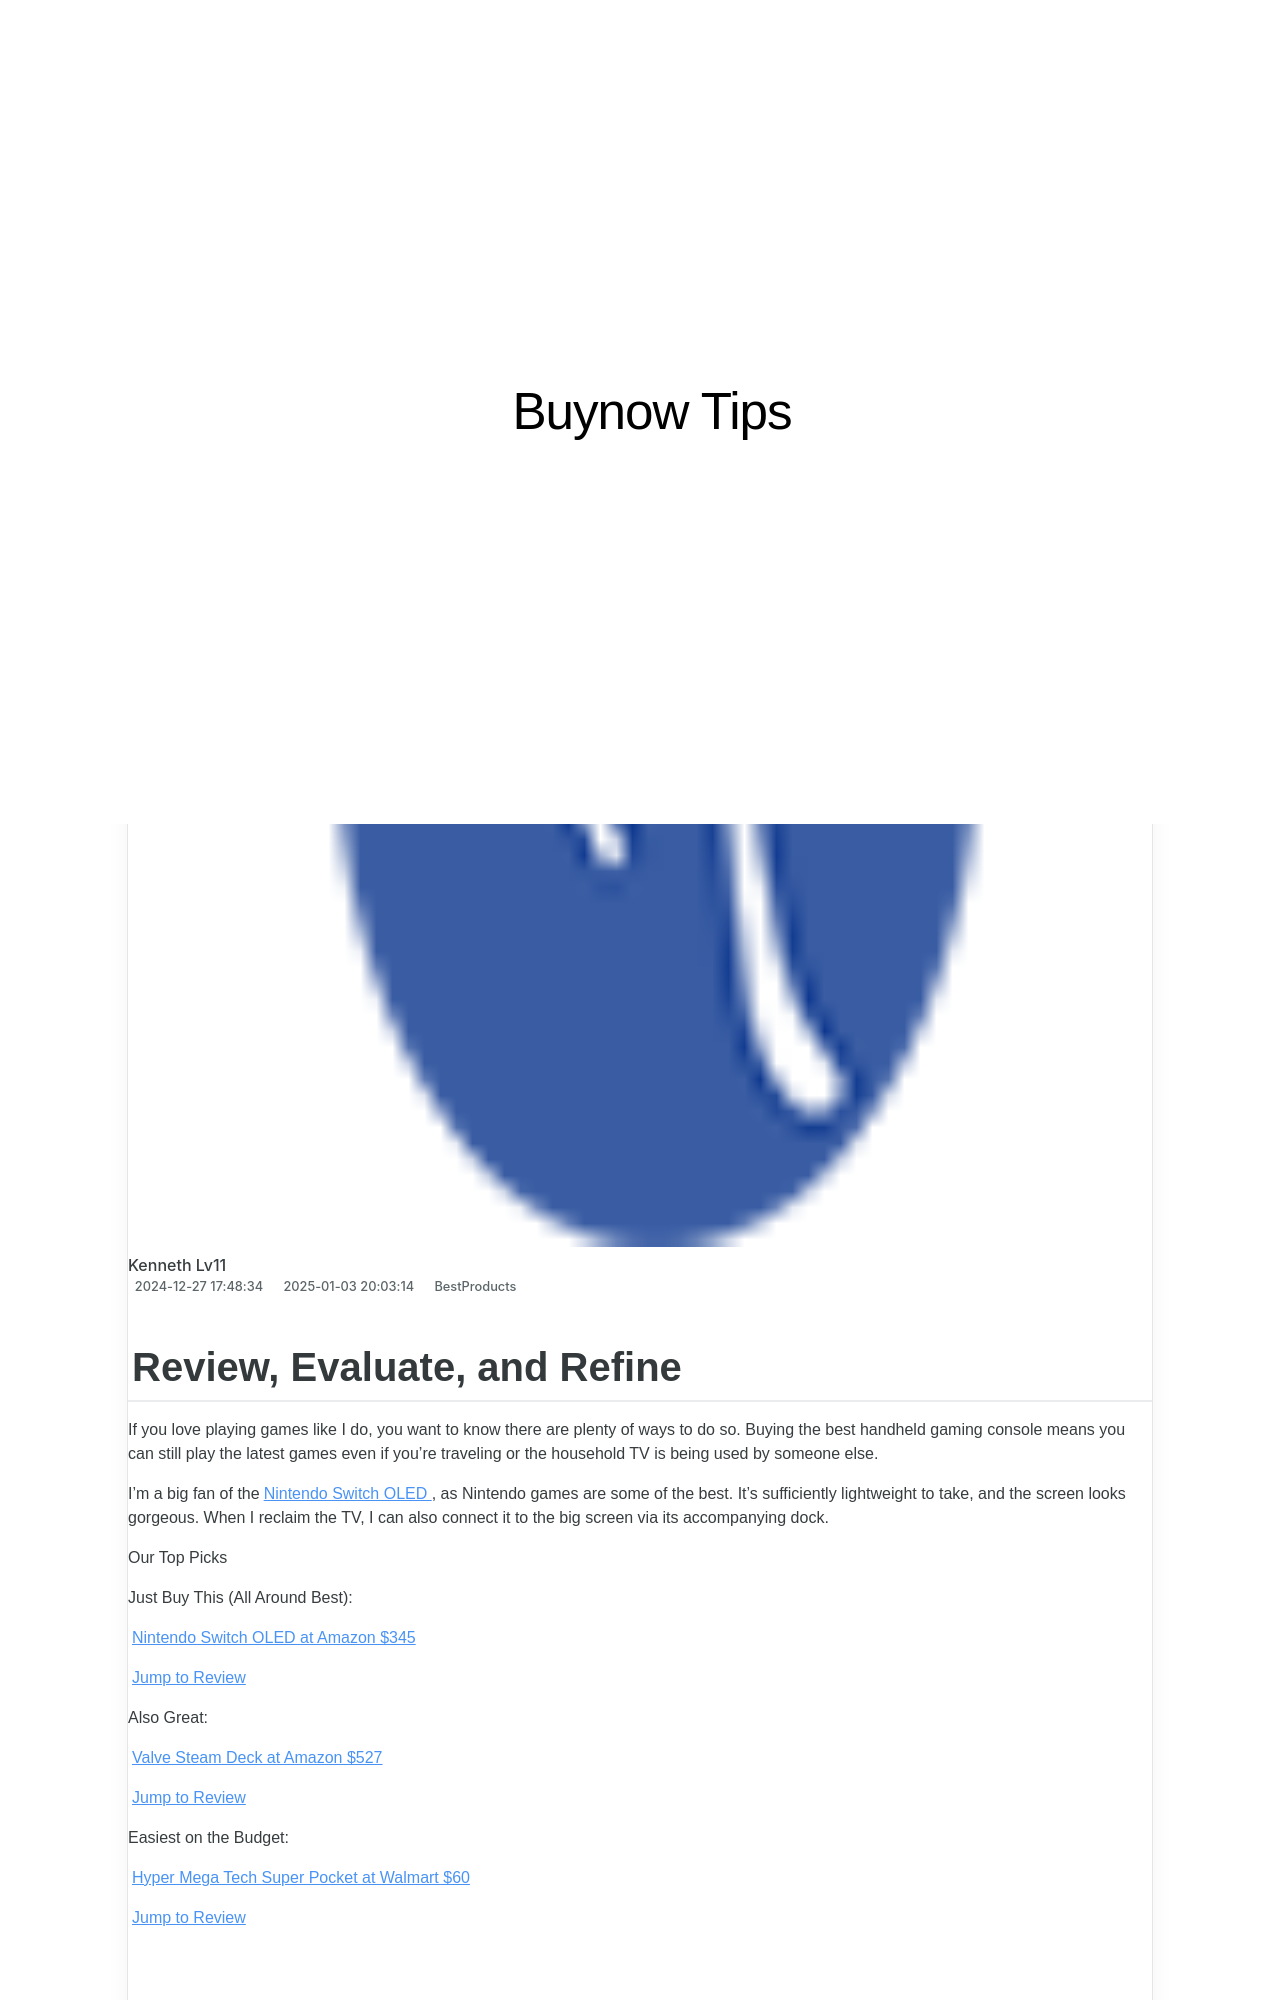

repository: techidaily/site-buynow-tips · page: apple-airtag-review/index.html · generator: jekyll

---
title: Apple AirTag Review
date: 2024-12-27T17:48:34.393Z
updated: 2025-01-03T20:03:14.655Z
categories:
  - BestProducts
description: This Article Describes Apple AirTag Review
excerpt: This Article Describes Apple AirTag Review
thumbnail: https://www.lifewire.com/thmb/ms-a9HQE3Bz8s_vl3uwcf-K1BIY=/400x300/filters:no_upscale():max_bytes(150000):strip_icc():format(webp)/AirTags_Hero2-a9d36ad9c9c74907abbab228a6932ffd.jpg
---

## Review, Evaluate, and Refine

 If you love playing games like I do, you want to know there are plenty of ways to do so. Buying the best handheld gaming console means you can still play the latest games even if you’re traveling or the household TV is being used by someone else.

 I’m a big fan of the[Nintendo Switch OLED](https://www.amazon.com/Nintendo-Switch-OLED-Model-White-Joy/dp/B098RKWHHZ?tag=lifewire-onsite-prod-20&ascsubtag=8656300%7Cn828e9c21ba084df1b24d3ffdd45b85b813%7C) , as Nintendo games are some of the best. It’s sufficiently lightweight to take, and the screen looks gorgeous. When I reclaim the TV, I can also connect it to the big screen via its accompanying dock.

 Our Top Picks

 Just Buy This (All Around Best):

[Nintendo Switch OLED at Amazon  $345](https://www.amazon.com/Nintendo-Switch-OLED-Model-White-Joy/dp/B098RKWHHZ?tag=lifewire-onsite-prod-20&ascsubtag=8656300%7Cn828e9c21ba084df1b24d3ffdd45b85b813%7CB098RKWHHZ)

[Jump to Review](https://www.lifewire.com/#toc-just-buy-this-all-around-best-nintendo-switch-oled)

 Also Great:

[Valve Steam Deck at Amazon  $527](https://www.amazon.com/Valve-Handheld-Console-No-Operating-System/dp/B0BBQRYN9M?tag=lifewire-onsite-prod-20&ascsubtag=8656300%7Cn828e9c21ba084df1b24d3ffdd45b85b813%7CB0BBQRYN9M)

[Jump to Review](https://www.lifewire.com/#toc-also-great-valve-steam-deck)

 Easiest on the Budget:

[Hyper Mega Tech Super Pocket at Walmart  $60](https://www.walmart.com/ip/Hyper-Mega-Tech-Capcom-Super-Pocket-Retro-System/5194946970)

[Jump to Review](https://www.lifewire.com/#toc-easiest-on-the-budget-hyper-mega-tech-super-pocket)

## Just Buy This (All Around Best)

[Nintendo Switch OLED](https://www.amazon.com/Nintendo-Switch-OLED-Model-White-Joy/dp/B098RKWHHZ?tag=lifewire-onsite-prod-20&ascsubtag=8656300%7Cn828e9c21ba084df1b24d3ffdd45b85b813%7CB098RKWHHZ)

[Nintendo Switch OLED](https://www.lifewire.com/thmb/7YVTtwuSBbWZGS89lAI04aFYe_U=/fit-in/1500x3024/filters:no_upscale():max_bytes(150000):strip_icc():format(webp)/NintendoSwitchOLED1-8f5d67493324433893d9cca4994f0847.jpg) ](https://www.amazon.com/Nintendo-Switch-OLED-Model-White-Joy/dp/B098RKWHHZ?tag=lifewire-onsite-prod-20&ascsubtag=8656300%7Cn828e9c21ba084df1b24d3ffdd45b85b813%7CB098RKWHHZ)

 PHOTO: Lifewire / Jennifer Allen

[$345 at Amazon](https://www.amazon.com/Nintendo-Switch-OLED-Model-White-Joy/dp/B098RKWHHZ?tag=lifewire-onsite-prod-20&ascsubtag=8656300%7Cn828e9c21ba084df1b24d3ffdd45b85b813%7CB098RKWHHZ) [$300 at Walmart](https://www.walmart.com/ip/Nintendo-Switch-OLED-Model-w-White-Joy-Con/910582148) [$350 at Best Buy](https://shop-links.co/link/?exclusive=1&publisher_slug=itechdaily19598&url=https%3A%2F%2Fwww.bestbuy.com%2Fsite%2Fnintendo-switch-oled-model-w-neon-red-neon-blue-joy-con-neon-red-neon-blue%2F6470924.p)

**TL;DR:** Nintendo knows how to make great handheld gaming consoles with the Switch OLED the best of the bunch thanks to its great screen, huge amount of games, and lightweight build.
